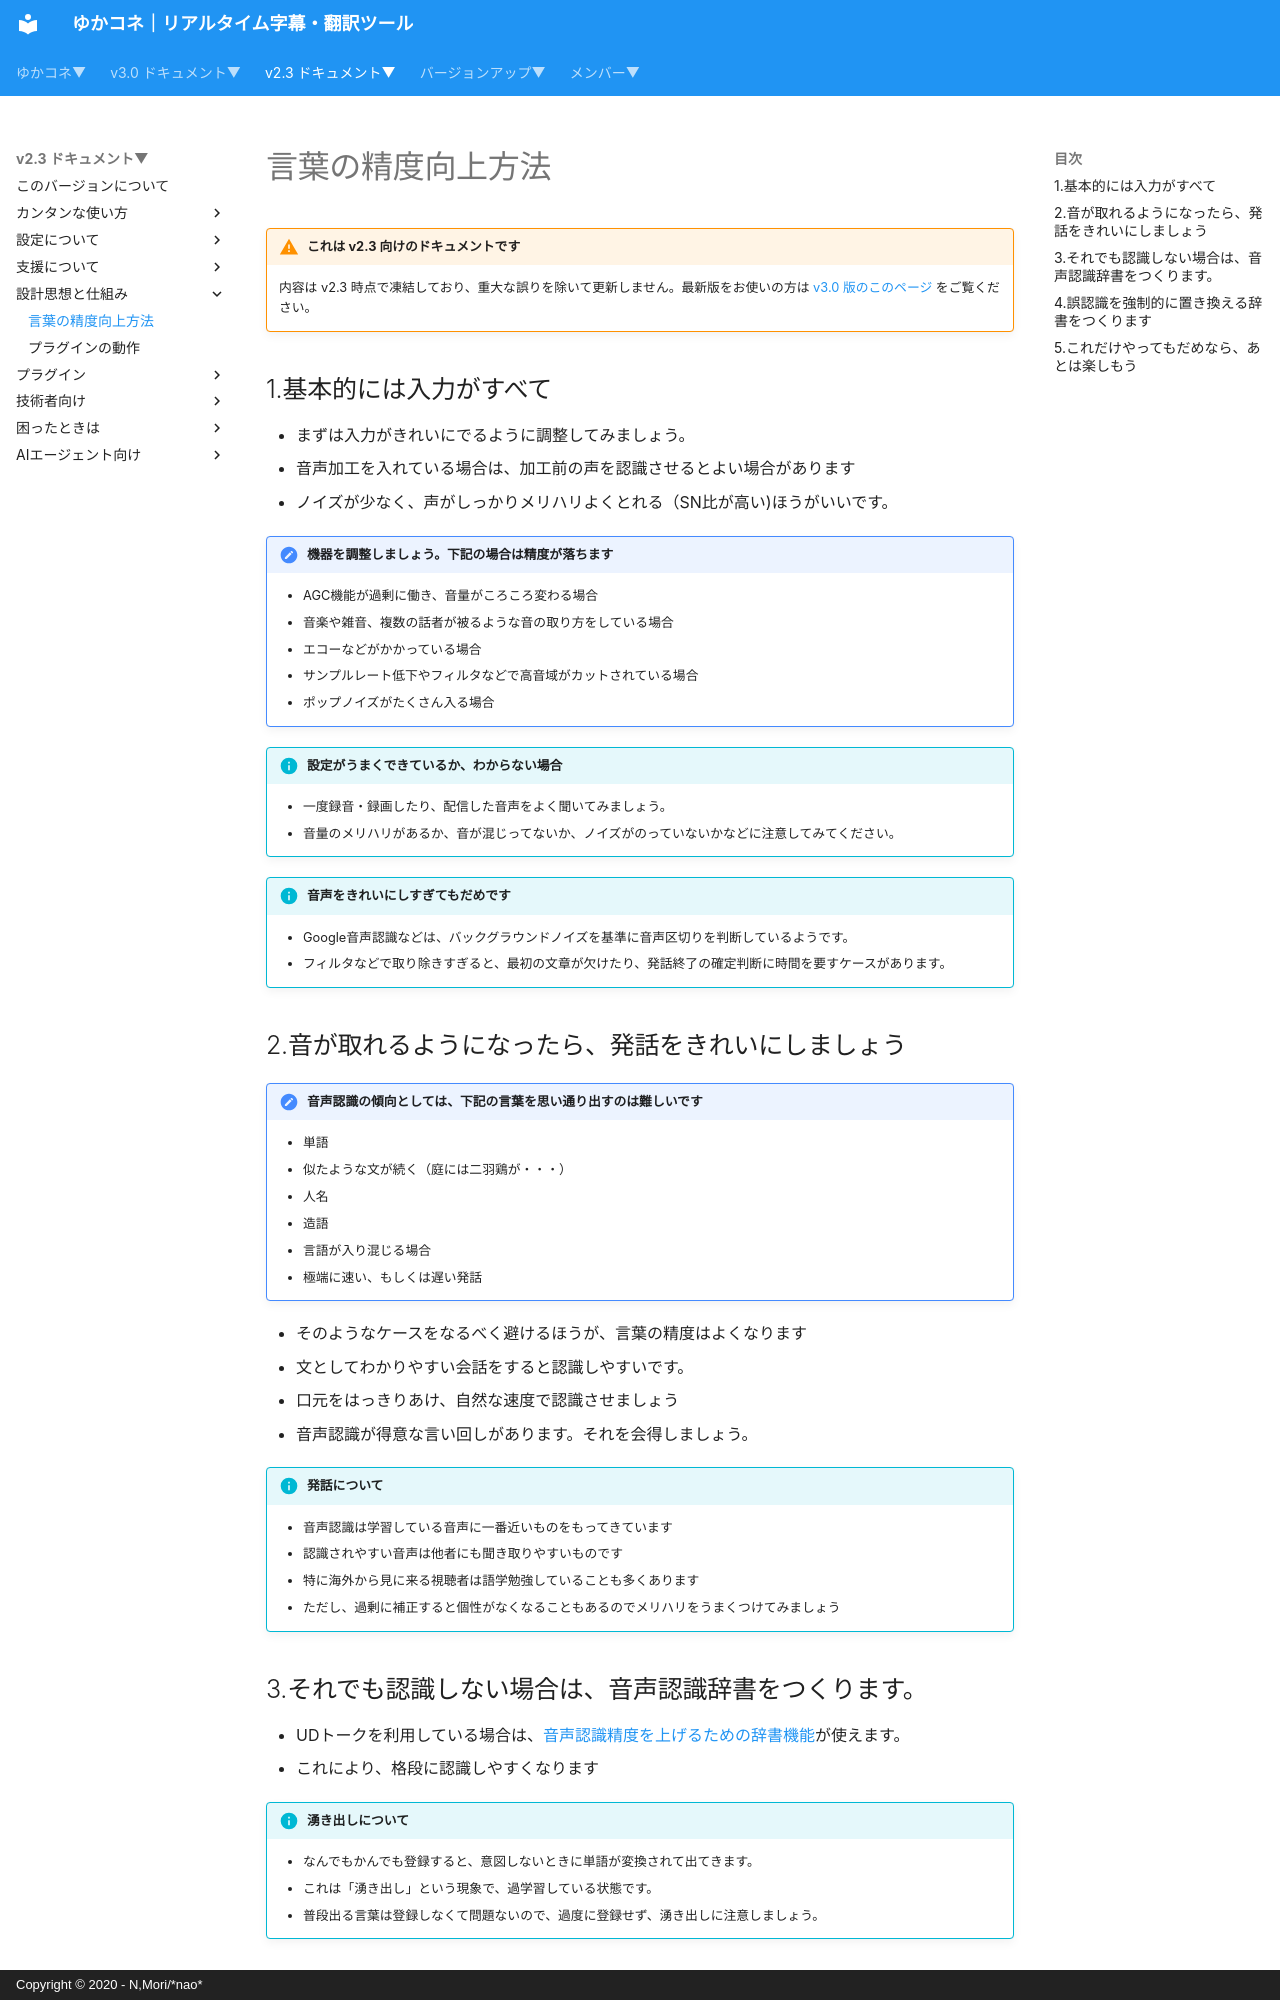

repository: nmori/yncneo-Docs-Src · page: v2.3/design/talk_quality/index.html · generator: mkdocs · copyright: Copyright © 2020 - N,Mori/*nao*

<!-- version-banner -->
!!! warning "これは v2.3 向けのドキュメントです"
    内容は v2.3 時点で凍結しており、重大な誤りを除いて更新しません。最新版をお使いの方は [v3.0 版のこのページ](../../v3.0/design/talk_quality.md) をご覧ください。


## 1.基本的には入力がすべて

* まずは入力がきれいにでるように調整してみましょう。
* 音声加工を入れている場合は、加工前の声を認識させるとよい場合があります
* ノイズが少なく、声がしっかりメリハリよくとれる（SN比が高い)ほうがいいです。
!!! Tips "機器を調整しましょう。下記の場合は精度が落ちます"
    * AGC機能が過剰に働き、音量がころころ変わる場合
    * 音楽や雑音、複数の話者が被るような音の取り方をしている場合
    * エコーなどがかかっている場合
    * サンプルレート低下やフィルタなどで高音域がカットされている場合
    * ポップノイズがたくさん入る場合

!!! Info "設定がうまくできているか、わからない場合"
    * 一度録音・録画したり、配信した音声をよく聞いてみましょう。
    * 音量のメリハリがあるか、音が混じってないか、ノイズがのっていないかなどに注意してみてください。

!!! Info "音声をきれいにしすぎてもだめです"
    * Google音声認識などは、バックグラウンドノイズを基準に音声区切りを判断しているようです。
    * フィルタなどで取り除きすぎると、最初の文章が欠けたり、発話終了の確定判断に時間を要すケースがあります。

## 2.音が取れるようになったら、発話をきれいにしましょう

!!! Tips "音声認識の傾向としては、下記の言葉を思い通り出すのは難しいです"
    * 単語
    * 似たような文が続く（庭には二羽鶏が・・・）
    * 人名
    * 造語
    * 言語が入り混じる場合
    * 極端に速い、もしくは遅い発話

* そのようなケースをなるべく避けるほうが、言葉の精度はよくなります
* 文としてわかりやすい会話をすると認識しやすいです。
* 口元をはっきりあけ、自然な速度で認識させましょう
* 音声認識が得意な言い回しがあります。それを会得しましょう。

!!! Info "発話について"
    * 音声認識は学習している音声に一番近いものをもってきています
    * 認識されやすい音声は他者にも聞き取りやすいものです
    * 特に海外から見に来る視聴者は語学勉強していることも多くあります
    * ただし、過剰に補正すると個性がなくなることもあるのでメリハリをうまくつけてみましょう


## 3.それでも認識しない場合は、音声認識辞書をつくります。
* UDトークを利用している場合は、[音声認識精度を上げるための辞書機能](https://teachme.jp/27228/manuals/3231732)が使えます。
* これにより、格段に認識しやすくなります

!!! Info "湧き出しについて"
    * なんでもかんでも登録すると、意図しないときに単語が変換されて出てきます。
    * これは「湧き出し」という現象で、過学習している状態です。
    * 普段出る言葉は登録しなくて問題ないので、過度に登録せず、湧き出しに注意しましょう。
